Labelled photos from "dataset", an image-classification folder in samuelchaparro1233/Lab3_CNN_Gesture_Robotics. The possible labels are: 0 dedos, 1 dedo, 2 dedos, 3 dedos, 4 dedos.

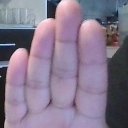
Label: 4 dedos

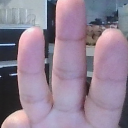
Label: 3 dedos

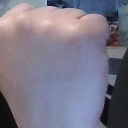
Label: 0 dedos

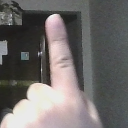
Label: 1 dedo

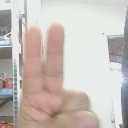
Label: 2 dedos

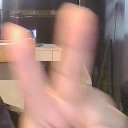
Label: 2 dedos
